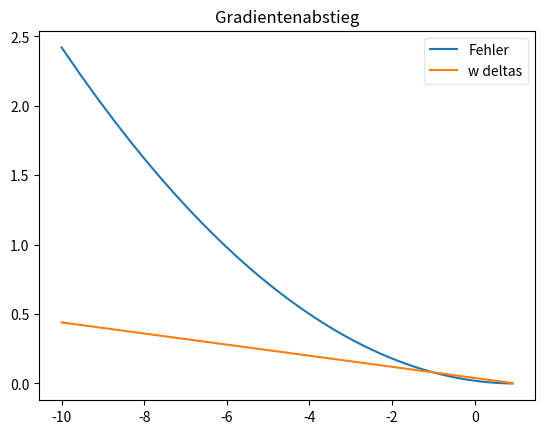

Write Python code to recreate this figure. (Note: this script raises an exception after producing the figure.)
# Grafische Darstellung
import matplotlib.pyplot as plt
# Ganz wichtig, sonst wird der Plot nicht angezeigt
# %matplotlib inline        # braucht man nur beim Notebook
# Identische Funktion
def func_id(x):
    return x

# Initialisierungen
x = 0.2
y = x
eta = 1.0       # Lernrate von bis 2.0, 1.5, 1.0, 0.01

# Startgewicht
weight = -10.0
# Für den Plot
weights = []
errors = []
w_deltas = []
# Tabelle erzeugen
# Print Überschrift
print("Input x = {:.6f}, Gewünschter Output y = {:.2f}".format(x,y))
print("{}\t{}\t{}\t{}\t{}\t{}\t{}\t{}\t{}\t{}"
      .format('Iter', 'x','w','net i',
              'a','y_hat','y','E',"E'",'w delta'))
# Fixe 121 Schritte
for step in range(121):
    # Net input berechnen
    net_i = weight * x
    # Aktivierung (identische Funktion)
    activation = func_id(net_i)
    # Errechneter Output
    y_hat = activation
    # Quadratischer Fehler: Gewünschter - errechneter Output
    error = 0.5 * (y - y_hat) ** 2
    # Gradient
    derivative = (-1.0) * x * (y - y_hat)
    # Delta für Gewichtsanpassung
    w_delta = (-1) * derivative * eta
    # Daten für den Plot (weight,error)
    weights.append(weight)
    errors.append(error)
    w_deltas.append(w_delta)
    # Ausgabe der Änderungen alle 10 Schritte
    if step % 10 == 0:
        print("{}\t{}\t{:6.2f}\t{:5.2f}\t{:5.2f}"
              "\t{:5.2f}\t{:.2f}\t{:.6f}\t{:.6f}\t{:.2f}"
              .format(step, x, weight, net_i, activation, y_hat,
                      y, error, derivative, w_delta))
    # Dafür machen wir das alles: Gewichtsanpassung = Lernen
    weight += w_delta

# Plot erzeugen
# Figure und Subplot
fig, ax1 = plt.subplots()
ax1.plot(weights, errors, label="Fehler")
ax1.plot(weights,w_deltas, label="w deltas")
# Titel
ax1.set_title('Gradientenabstieg')
# Legende
legend = ax1.legend(loc='best', fancybox=True, framealpha=0.5)
# Raster
plt.style.use('seaborn-whitegrid')
# Label
plt.xlabel('Gewicht')
plt.show()
